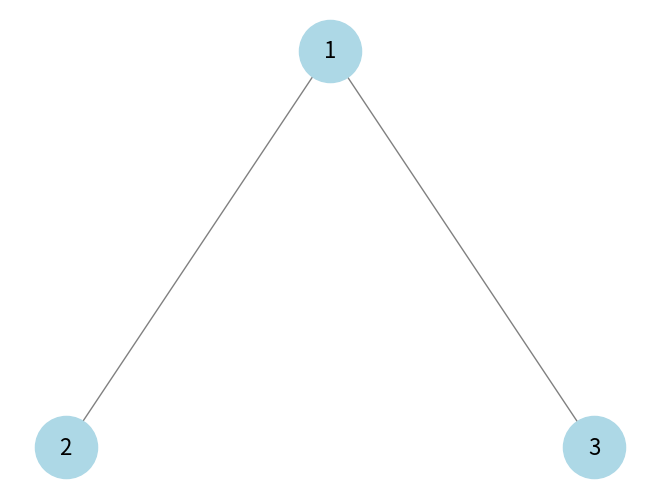

This figure's Python source:
import networkx as nx
import matplotlib.pyplot as plt

def create_graph():
    G = nx.Graph()
    G.add_nodes_from([1, 2, 3]) #São os vértices
    G.add_edges_from([(1, 2), (1, 3)])  #São as arestas
    return G

def draw_graph(G):
    plt.figure("Árvore Binária") #Edita o título da janela
    pos = {
        1: (0, 1),    # raiz, em cima
        2: (-1, 0),   # filho esquerdo (Lembre de Árvore Binária em ED)
        3: (1, 0),    # filho direito
    }
    nx.draw(G, pos, with_labels=True, node_color='lightblue',
            edge_color='gray', node_size=2000, font_size=16) #Edita o design do grafo
    plt.show()

G = create_graph()
draw_graph(G)
